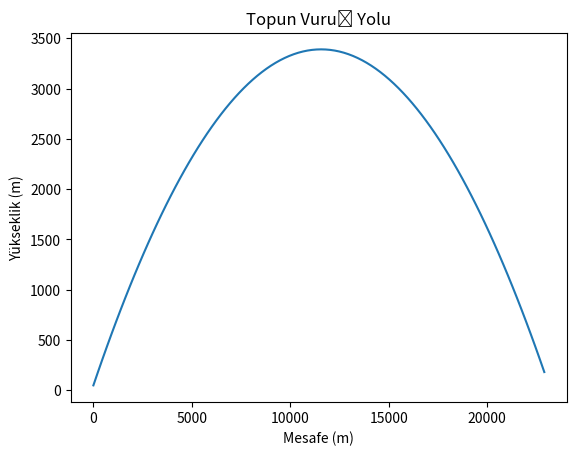

Here is the Python script that generated this plot:
import math
import random
import matplotlib.pyplot as plt

v = (330 + 1800) / 2.0
d = 20000
h = 50
L = 5000
n = 0
m = None
tempMin = 330
tempMax = 1800

while True:
    v = random.uniform(tempMin, tempMax) if m is not None else v
    theta = math.radians(30)

    g = 9.81
    s = 2 * v * math.sin(theta) / g
    m = v ** 2 * math.sin(2 * theta) / g

    if m <= d - L:
        print(f"onune dustu")
        tempMin = v
        n += 1
    elif m <= d + L:
        print(f"hedefi vurdun")
        break
    else:
        print(f"uzagina düstü")
        tempMax = v
        n += 1

print(f"{n}. seferde vuruş gerçekleştirmiştir. Hedefi vurmak için gerekli hız {v:.3f} m/s'tir.")

# vuruş koordinatını hesapla
t_max = 2 * v * math.sin(theta) / g
t = 0
dt = t_max / 100
x = []
y = []
while t <= t_max:
    x.append(v * math.cos(theta) * t)
    y.append(h + v * math.sin(theta) * t - 0.5 * g * t ** 2)
    t += dt

# grafiği çizdir
plt.plot(x, y)
plt.xlabel('Mesafe (m)')
plt.ylabel('Yükseklik (m)')
plt.title('Topun Vuruş Yolu')
plt.show()